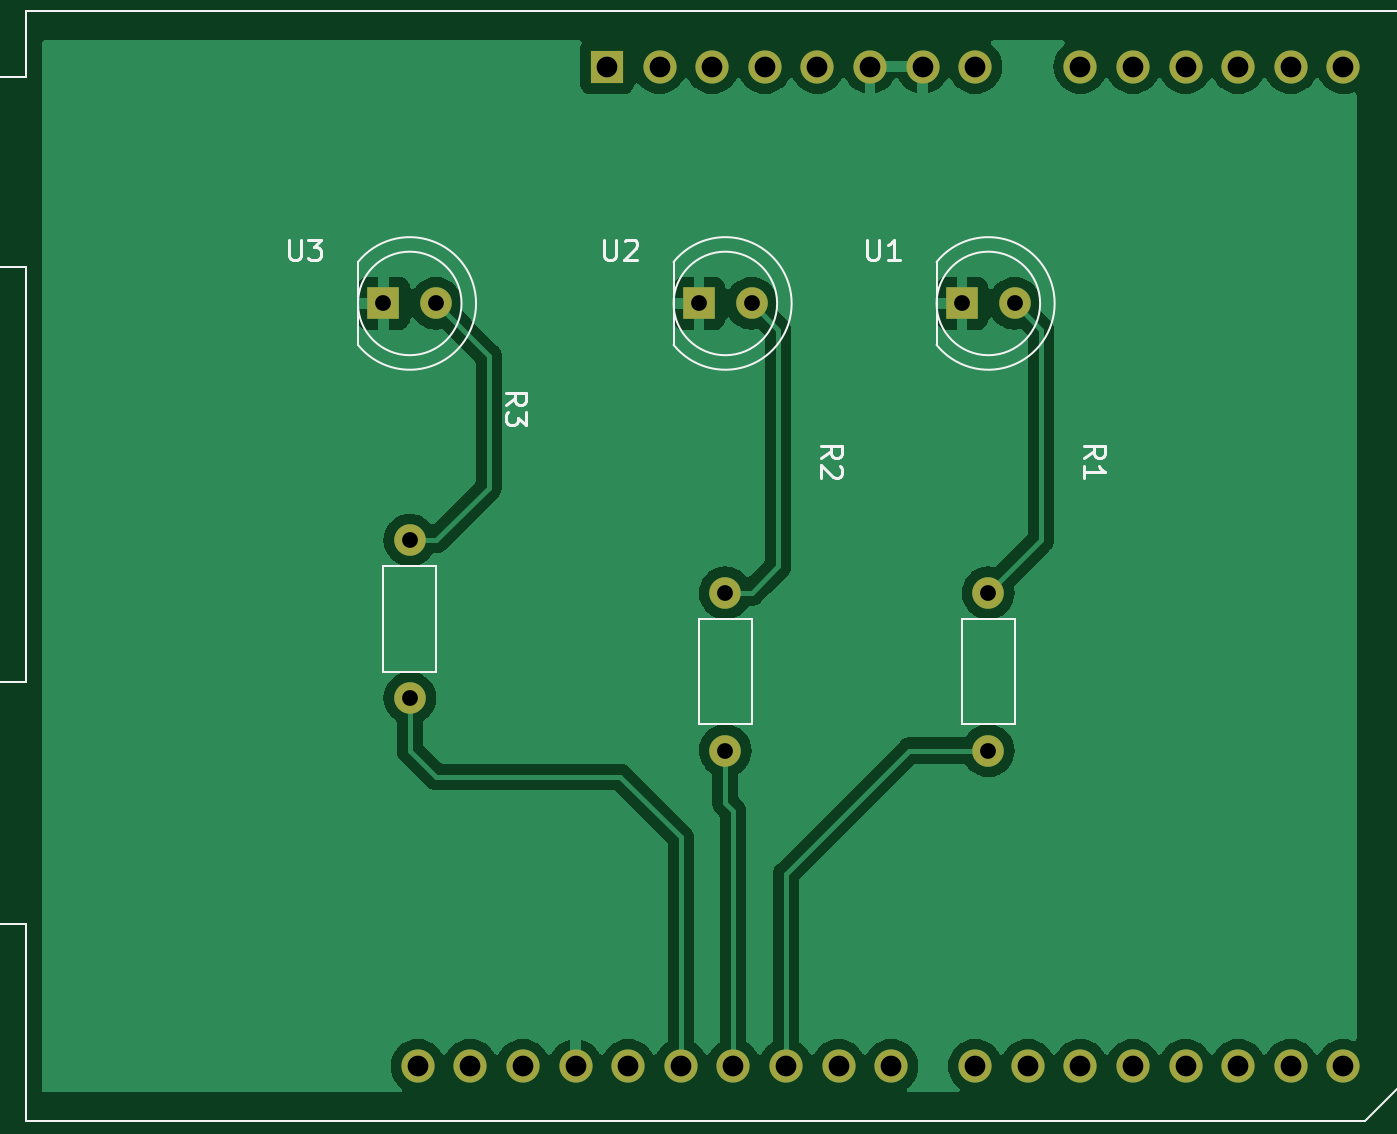
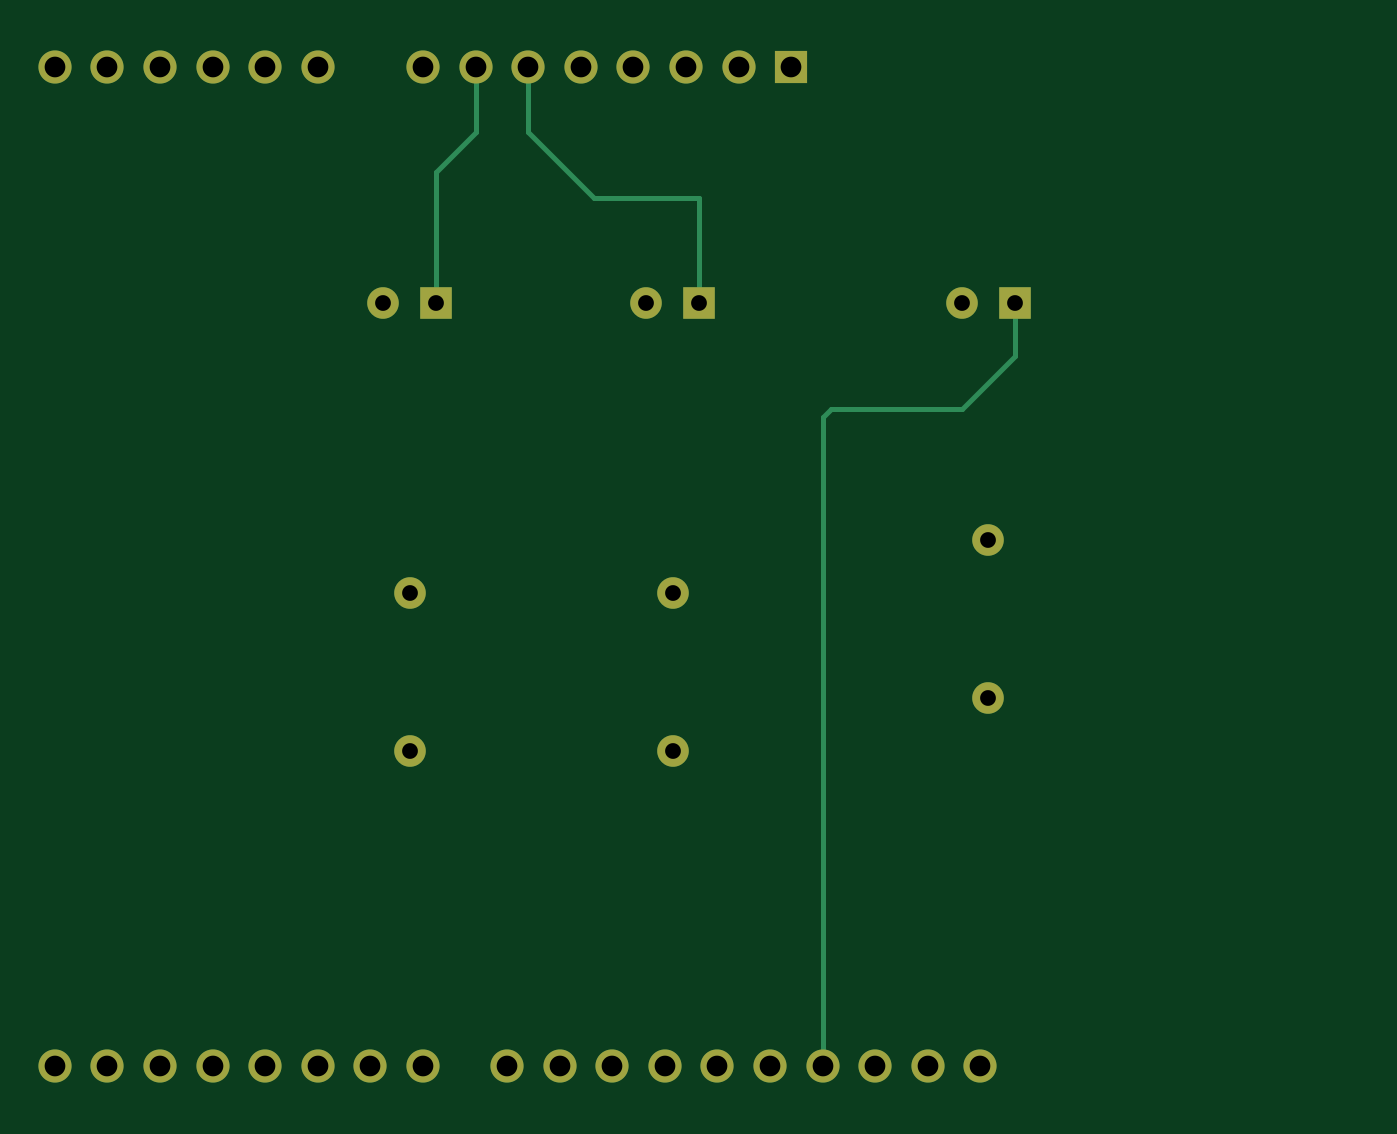
Circuit board: 11 layer files. Board 63.5 x 50.8 mm.
- bottom_copper: uno_sd-B_Cu.gbr (4461 bytes)
- bottom_mask: uno_sd-B_Mask.gbr (1846 bytes)
- paste: uno_sd-B_Paste.gbr (453 bytes)
- bottom_silk: uno_sd-B_Silkscreen.gbr (454 bytes)
- outline: uno_sd-Edge_Cuts.gbr (426 bytes)
- top_copper: uno_sd-F_Cu.gbr (84413 bytes)
- top_mask: uno_sd-F_Mask.gbr (1846 bytes)
- paste: uno_sd-F_Paste.gbr (453 bytes)
- top_silk: uno_sd-F_Silkscreen.gbr (6380 bytes)
- drill: uno_sd-NPTH.drl (272 bytes)
- drill: uno_sd-PTH.drl (948 bytes)

=== bottom_copper: uno_sd-B_Cu.gbr ===
%TF.GenerationSoftware,KiCad,Pcbnew,(6.0.7)*%
%TF.CreationDate,2022-08-16T16:09:05+09:00*%
%TF.ProjectId,uno_sd,756e6f5f-7364-42e6-9b69-6361645f7063,rev?*%
%TF.SameCoordinates,Original*%
%TF.FileFunction,Copper,L2,Bot*%
%TF.FilePolarity,Positive*%
%FSLAX46Y46*%
G04 Gerber Fmt 4.6, Leading zero omitted, Abs format (unit mm)*
G04 Created by KiCad (PCBNEW (6.0.7)) date 2022-08-16 16:09:05*
%MOMM*%
%LPD*%
G01*
G04 APERTURE LIST*
%TA.AperFunction,ComponentPad*%
%ADD10C,1.524000*%
%TD*%
%TA.AperFunction,ComponentPad*%
%ADD11R,1.524000X1.524000*%
%TD*%
%TA.AperFunction,ComponentPad*%
%ADD12R,1.600000X1.600000*%
%TD*%
%TA.AperFunction,ComponentPad*%
%ADD13O,1.600000X1.600000*%
%TD*%
%TA.AperFunction,Conductor*%
%ADD14C,0.250000*%
%TD*%
G04 APERTURE END LIST*
D10*
%TO.P,R3,1*%
%TO.N,Net-(R3-Pad1)*%
X154940000Y-92710000D03*
%TO.P,R3,2*%
%TO.N,Net-(A1-Pad27)*%
X154940000Y-100330000D03*
%TD*%
%TO.P,R2,1*%
%TO.N,Net-(R2-Pad1)*%
X170180000Y-95250000D03*
%TO.P,R2,2*%
%TO.N,Net-(A1-Pad26)*%
X170180000Y-102870000D03*
%TD*%
%TO.P,R1,1*%
%TO.N,Net-(R1-Pad1)*%
X182880000Y-95250000D03*
%TO.P,R1,2*%
%TO.N,Net-(A1-Pad25)*%
X182880000Y-102870000D03*
%TD*%
D11*
%TO.P,U3,1*%
%TO.N,GND*%
X153670000Y-81280000D03*
D10*
%TO.P,U3,2*%
%TO.N,Net-(R3-Pad1)*%
X156210000Y-81280000D03*
%TD*%
D11*
%TO.P,U2,1*%
%TO.N,GND*%
X168910000Y-81280000D03*
D10*
%TO.P,U2,2*%
%TO.N,Net-(R2-Pad1)*%
X171450000Y-81280000D03*
%TD*%
D11*
%TO.P,U1,1*%
%TO.N,GND*%
X181610000Y-81280000D03*
D10*
%TO.P,U1,2*%
%TO.N,Net-(R1-Pad1)*%
X184150000Y-81280000D03*
%TD*%
D12*
%TO.P,A1,1,NC*%
%TO.N,unconnected-(A1-Pad1)*%
X164465000Y-69850000D03*
D13*
%TO.P,A1,2,IOREF*%
%TO.N,unconnected-(A1-Pad2)*%
X167005000Y-69850000D03*
%TO.P,A1,3,~{RESET}*%
%TO.N,unconnected-(A1-Pad3)*%
X169545000Y-69850000D03*
%TO.P,A1,4,3V3*%
%TO.N,unconnected-(A1-Pad4)*%
X172085000Y-69850000D03*
%TO.P,A1,5,+5V*%
%TO.N,unconnected-(A1-Pad5)*%
X174625000Y-69850000D03*
%TO.P,A1,6,GND*%
%TO.N,GND*%
X177165000Y-69850000D03*
%TO.P,A1,7,GND*%
X179705000Y-69850000D03*
%TO.P,A1,8,VIN*%
%TO.N,unconnected-(A1-Pad8)*%
X182245000Y-69850000D03*
%TO.P,A1,9,A0*%
%TO.N,unconnected-(A1-Pad9)*%
X187325000Y-69850000D03*
%TO.P,A1,10,A1*%
%TO.N,unconnected-(A1-Pad10)*%
X189865000Y-69850000D03*
%TO.P,A1,11,A2*%
%TO.N,unconnected-(A1-Pad11)*%
X192405000Y-69850000D03*
%TO.P,A1,12,A3*%
%TO.N,unconnected-(A1-Pad12)*%
X194945000Y-69850000D03*
%TO.P,A1,13,SDA/A4*%
%TO.N,unconnected-(A1-Pad13)*%
X197485000Y-69850000D03*
%TO.P,A1,14,SCL/A5*%
%TO.N,unconnected-(A1-Pad14)*%
X200025000Y-69850000D03*
%TO.P,A1,15,D0/RX*%
%TO.N,unconnected-(A1-Pad15)*%
X200025000Y-118110000D03*
%TO.P,A1,16,D1/TX*%
%TO.N,unconnected-(A1-Pad16)*%
X197485000Y-118110000D03*
%TO.P,A1,17,D2*%
%TO.N,unconnected-(A1-Pad17)*%
X194945000Y-118110000D03*
%TO.P,A1,18,D3*%
%TO.N,unconnected-(A1-Pad18)*%
X192405000Y-118110000D03*
%TO.P,A1,19,D4*%
%TO.N,unconnected-(A1-Pad19)*%
X189865000Y-118110000D03*
%TO.P,A1,20,D5*%
%TO.N,unconnected-(A1-Pad20)*%
X187325000Y-118110000D03*
%TO.P,A1,21,D6*%
%TO.N,unconnected-(A1-Pad21)*%
X184785000Y-118110000D03*
%TO.P,A1,22,D7*%
%TO.N,unconnected-(A1-Pad22)*%
X182245000Y-118110000D03*
%TO.P,A1,23,D8*%
%TO.N,unconnected-(A1-Pad23)*%
X178185000Y-118110000D03*
%TO.P,A1,24,D9*%
%TO.N,unconnected-(A1-Pad24)*%
X175645000Y-118110000D03*
%TO.P,A1,25,D10*%
%TO.N,Net-(A1-Pad25)*%
X173105000Y-118110000D03*
%TO.P,A1,26,D11*%
%TO.N,Net-(A1-Pad26)*%
X170565000Y-118110000D03*
%TO.P,A1,27,D12*%
%TO.N,Net-(A1-Pad27)*%
X168025000Y-118110000D03*
%TO.P,A1,28,D13*%
%TO.N,unconnected-(A1-Pad28)*%
X165485000Y-118110000D03*
%TO.P,A1,29,GND*%
%TO.N,GND*%
X162945000Y-118110000D03*
%TO.P,A1,30,AREF*%
%TO.N,unconnected-(A1-Pad30)*%
X160405000Y-118110000D03*
%TO.P,A1,31,SDA/A4*%
%TO.N,unconnected-(A1-Pad31)*%
X157865000Y-118110000D03*
%TO.P,A1,32,SCL/A5*%
%TO.N,unconnected-(A1-Pad32)*%
X155325000Y-118110000D03*
%TD*%
D14*
%TO.N,GND*%
X156210000Y-86360000D02*
X162560000Y-86360000D01*
X162945000Y-86745000D02*
X162945000Y-118110000D01*
X153670000Y-83820000D02*
X156210000Y-86360000D01*
X162560000Y-86360000D02*
X162945000Y-86745000D01*
X153670000Y-81280000D02*
X153670000Y-83820000D01*
X179705000Y-73025000D02*
X179705000Y-69850000D01*
X181610000Y-74930000D02*
X179705000Y-73025000D01*
X181610000Y-81280000D02*
X181610000Y-74930000D01*
X168910000Y-76200000D02*
X168910000Y-81280000D01*
X173990000Y-76200000D02*
X168910000Y-76200000D01*
X177165000Y-69850000D02*
X177165000Y-73025000D01*
X177165000Y-73025000D02*
X173990000Y-76200000D01*
%TD*%
M02*

=== bottom_mask: uno_sd-B_Mask.gbr ===
%TF.GenerationSoftware,KiCad,Pcbnew,(6.0.7)*%
%TF.CreationDate,2022-08-16T16:09:05+09:00*%
%TF.ProjectId,uno_sd,756e6f5f-7364-42e6-9b69-6361645f7063,rev?*%
%TF.SameCoordinates,Original*%
%TF.FileFunction,Soldermask,Bot*%
%TF.FilePolarity,Negative*%
%FSLAX46Y46*%
G04 Gerber Fmt 4.6, Leading zero omitted, Abs format (unit mm)*
G04 Created by KiCad (PCBNEW (6.0.7)) date 2022-08-16 16:09:05*
%MOMM*%
%LPD*%
G01*
G04 APERTURE LIST*
%ADD10C,1.524000*%
%ADD11R,1.524000X1.524000*%
%ADD12R,1.600000X1.600000*%
%ADD13O,1.600000X1.600000*%
G04 APERTURE END LIST*
D10*
%TO.C,R3*%
X154940000Y-92710000D03*
X154940000Y-100330000D03*
%TD*%
%TO.C,R2*%
X170180000Y-95250000D03*
X170180000Y-102870000D03*
%TD*%
%TO.C,R1*%
X182880000Y-95250000D03*
X182880000Y-102870000D03*
%TD*%
D11*
%TO.C,U3*%
X153670000Y-81280000D03*
D10*
X156210000Y-81280000D03*
%TD*%
D11*
%TO.C,U2*%
X168910000Y-81280000D03*
D10*
X171450000Y-81280000D03*
%TD*%
D11*
%TO.C,U1*%
X181610000Y-81280000D03*
D10*
X184150000Y-81280000D03*
%TD*%
D12*
%TO.C,A1*%
X164465000Y-69850000D03*
D13*
X167005000Y-69850000D03*
X169545000Y-69850000D03*
X172085000Y-69850000D03*
X174625000Y-69850000D03*
X177165000Y-69850000D03*
X179705000Y-69850000D03*
X182245000Y-69850000D03*
X187325000Y-69850000D03*
X189865000Y-69850000D03*
X192405000Y-69850000D03*
X194945000Y-69850000D03*
X197485000Y-69850000D03*
X200025000Y-69850000D03*
X200025000Y-118110000D03*
X197485000Y-118110000D03*
X194945000Y-118110000D03*
X192405000Y-118110000D03*
X189865000Y-118110000D03*
X187325000Y-118110000D03*
X184785000Y-118110000D03*
X182245000Y-118110000D03*
X178185000Y-118110000D03*
X175645000Y-118110000D03*
X173105000Y-118110000D03*
X170565000Y-118110000D03*
X168025000Y-118110000D03*
X165485000Y-118110000D03*
X162945000Y-118110000D03*
X160405000Y-118110000D03*
X157865000Y-118110000D03*
X155325000Y-118110000D03*
%TD*%
M02*

=== paste: uno_sd-B_Paste.gbr ===
%TF.GenerationSoftware,KiCad,Pcbnew,(6.0.7)*%
%TF.CreationDate,2022-08-16T16:09:05+09:00*%
%TF.ProjectId,uno_sd,756e6f5f-7364-42e6-9b69-6361645f7063,rev?*%
%TF.SameCoordinates,Original*%
%TF.FileFunction,Paste,Bot*%
%TF.FilePolarity,Positive*%
%FSLAX46Y46*%
G04 Gerber Fmt 4.6, Leading zero omitted, Abs format (unit mm)*
G04 Created by KiCad (PCBNEW (6.0.7)) date 2022-08-16 16:09:05*
%MOMM*%
%LPD*%
G01*
G04 APERTURE LIST*
G04 APERTURE END LIST*
M02*

=== bottom_silk: uno_sd-B_Silkscreen.gbr ===
%TF.GenerationSoftware,KiCad,Pcbnew,(6.0.7)*%
%TF.CreationDate,2022-08-16T16:09:05+09:00*%
%TF.ProjectId,uno_sd,756e6f5f-7364-42e6-9b69-6361645f7063,rev?*%
%TF.SameCoordinates,Original*%
%TF.FileFunction,Legend,Bot*%
%TF.FilePolarity,Positive*%
%FSLAX46Y46*%
G04 Gerber Fmt 4.6, Leading zero omitted, Abs format (unit mm)*
G04 Created by KiCad (PCBNEW (6.0.7)) date 2022-08-16 16:09:05*
%MOMM*%
%LPD*%
G01*
G04 APERTURE LIST*
G04 APERTURE END LIST*
M02*

=== outline: uno_sd-Edge_Cuts.gbr ===
%TF.GenerationSoftware,KiCad,Pcbnew,(6.0.7)*%
%TF.CreationDate,2022-08-16T16:09:05+09:00*%
%TF.ProjectId,uno_sd,756e6f5f-7364-42e6-9b69-6361645f7063,rev?*%
%TF.SameCoordinates,Original*%
%TF.FileFunction,Profile,NP*%
%FSLAX46Y46*%
G04 Gerber Fmt 4.6, Leading zero omitted, Abs format (unit mm)*
G04 Created by KiCad (PCBNEW (6.0.7)) date 2022-08-16 16:09:05*
%MOMM*%
%LPD*%
G01*
G04 APERTURE LIST*
G04 APERTURE END LIST*
M02*

=== top_copper: uno_sd-F_Cu.gbr (84413 bytes, source omitted) ===
=== top_mask: uno_sd-F_Mask.gbr ===
%TF.GenerationSoftware,KiCad,Pcbnew,(6.0.7)*%
%TF.CreationDate,2022-08-16T16:09:05+09:00*%
%TF.ProjectId,uno_sd,756e6f5f-7364-42e6-9b69-6361645f7063,rev?*%
%TF.SameCoordinates,Original*%
%TF.FileFunction,Soldermask,Top*%
%TF.FilePolarity,Negative*%
%FSLAX46Y46*%
G04 Gerber Fmt 4.6, Leading zero omitted, Abs format (unit mm)*
G04 Created by KiCad (PCBNEW (6.0.7)) date 2022-08-16 16:09:05*
%MOMM*%
%LPD*%
G01*
G04 APERTURE LIST*
%ADD10C,1.524000*%
%ADD11R,1.524000X1.524000*%
%ADD12R,1.600000X1.600000*%
%ADD13O,1.600000X1.600000*%
G04 APERTURE END LIST*
D10*
%TO.C,R3*%
X154940000Y-92710000D03*
X154940000Y-100330000D03*
%TD*%
%TO.C,R2*%
X170180000Y-95250000D03*
X170180000Y-102870000D03*
%TD*%
%TO.C,R1*%
X182880000Y-95250000D03*
X182880000Y-102870000D03*
%TD*%
D11*
%TO.C,U3*%
X153670000Y-81280000D03*
D10*
X156210000Y-81280000D03*
%TD*%
D11*
%TO.C,U2*%
X168910000Y-81280000D03*
D10*
X171450000Y-81280000D03*
%TD*%
D11*
%TO.C,U1*%
X181610000Y-81280000D03*
D10*
X184150000Y-81280000D03*
%TD*%
D12*
%TO.C,A1*%
X164465000Y-69850000D03*
D13*
X167005000Y-69850000D03*
X169545000Y-69850000D03*
X172085000Y-69850000D03*
X174625000Y-69850000D03*
X177165000Y-69850000D03*
X179705000Y-69850000D03*
X182245000Y-69850000D03*
X187325000Y-69850000D03*
X189865000Y-69850000D03*
X192405000Y-69850000D03*
X194945000Y-69850000D03*
X197485000Y-69850000D03*
X200025000Y-69850000D03*
X200025000Y-118110000D03*
X197485000Y-118110000D03*
X194945000Y-118110000D03*
X192405000Y-118110000D03*
X189865000Y-118110000D03*
X187325000Y-118110000D03*
X184785000Y-118110000D03*
X182245000Y-118110000D03*
X178185000Y-118110000D03*
X175645000Y-118110000D03*
X173105000Y-118110000D03*
X170565000Y-118110000D03*
X168025000Y-118110000D03*
X165485000Y-118110000D03*
X162945000Y-118110000D03*
X160405000Y-118110000D03*
X157865000Y-118110000D03*
X155325000Y-118110000D03*
%TD*%
M02*

=== paste: uno_sd-F_Paste.gbr ===
%TF.GenerationSoftware,KiCad,Pcbnew,(6.0.7)*%
%TF.CreationDate,2022-08-16T16:09:05+09:00*%
%TF.ProjectId,uno_sd,756e6f5f-7364-42e6-9b69-6361645f7063,rev?*%
%TF.SameCoordinates,Original*%
%TF.FileFunction,Paste,Top*%
%TF.FilePolarity,Positive*%
%FSLAX46Y46*%
G04 Gerber Fmt 4.6, Leading zero omitted, Abs format (unit mm)*
G04 Created by KiCad (PCBNEW (6.0.7)) date 2022-08-16 16:09:05*
%MOMM*%
%LPD*%
G01*
G04 APERTURE LIST*
G04 APERTURE END LIST*
M02*

=== top_silk: uno_sd-F_Silkscreen.gbr ===
%TF.GenerationSoftware,KiCad,Pcbnew,(6.0.7)*%
%TF.CreationDate,2022-08-16T16:09:05+09:00*%
%TF.ProjectId,uno_sd,756e6f5f-7364-42e6-9b69-6361645f7063,rev?*%
%TF.SameCoordinates,Original*%
%TF.FileFunction,Legend,Top*%
%TF.FilePolarity,Positive*%
%FSLAX46Y46*%
G04 Gerber Fmt 4.6, Leading zero omitted, Abs format (unit mm)*
G04 Created by KiCad (PCBNEW (6.0.7)) date 2022-08-16 16:09:05*
%MOMM*%
%LPD*%
G01*
G04 APERTURE LIST*
%ADD10C,0.150000*%
%ADD11C,0.120000*%
G04 APERTURE END LIST*
D10*
%TO.C,R3*%
X159567619Y-86193333D02*
X160043809Y-85860000D01*
X159567619Y-85621904D02*
X160567619Y-85621904D01*
X160567619Y-86002857D01*
X160520000Y-86098095D01*
X160472380Y-86145714D01*
X160377142Y-86193333D01*
X160234285Y-86193333D01*
X160139047Y-86145714D01*
X160091428Y-86098095D01*
X160043809Y-86002857D01*
X160043809Y-85621904D01*
X160567619Y-86526666D02*
X160567619Y-87145714D01*
X160186666Y-86812380D01*
X160186666Y-86955238D01*
X160139047Y-87050476D01*
X160091428Y-87098095D01*
X159996190Y-87145714D01*
X159758095Y-87145714D01*
X159662857Y-87098095D01*
X159615238Y-87050476D01*
X159567619Y-86955238D01*
X159567619Y-86669523D01*
X159615238Y-86574285D01*
X159662857Y-86526666D01*
%TO.C,R2*%
X174807619Y-88733333D02*
X175283809Y-88400000D01*
X174807619Y-88161904D02*
X175807619Y-88161904D01*
X175807619Y-88542857D01*
X175760000Y-88638095D01*
X175712380Y-88685714D01*
X175617142Y-88733333D01*
X175474285Y-88733333D01*
X175379047Y-88685714D01*
X175331428Y-88638095D01*
X175283809Y-88542857D01*
X175283809Y-88161904D01*
X175712380Y-89114285D02*
X175760000Y-89161904D01*
X175807619Y-89257142D01*
X175807619Y-89495238D01*
X175760000Y-89590476D01*
X175712380Y-89638095D01*
X175617142Y-89685714D01*
X175521904Y-89685714D01*
X175379047Y-89638095D01*
X174807619Y-89066666D01*
X174807619Y-89685714D01*
%TO.C,R1*%
X187507619Y-88733333D02*
X187983809Y-88400000D01*
X187507619Y-88161904D02*
X188507619Y-88161904D01*
X188507619Y-88542857D01*
X188460000Y-88638095D01*
X188412380Y-88685714D01*
X188317142Y-88733333D01*
X188174285Y-88733333D01*
X188079047Y-88685714D01*
X188031428Y-88638095D01*
X187983809Y-88542857D01*
X187983809Y-88161904D01*
X187507619Y-89685714D02*
X187507619Y-89114285D01*
X187507619Y-89400000D02*
X188507619Y-89400000D01*
X188364761Y-89304761D01*
X188269523Y-89209523D01*
X188221904Y-89114285D01*
%TO.C,U3*%
X149098095Y-78192380D02*
X149098095Y-79001904D01*
X149145714Y-79097142D01*
X149193333Y-79144761D01*
X149288571Y-79192380D01*
X149479047Y-79192380D01*
X149574285Y-79144761D01*
X149621904Y-79097142D01*
X149669523Y-79001904D01*
X149669523Y-78192380D01*
X150050476Y-78192380D02*
X150669523Y-78192380D01*
X150336190Y-78573333D01*
X150479047Y-78573333D01*
X150574285Y-78620952D01*
X150621904Y-78668571D01*
X150669523Y-78763809D01*
X150669523Y-79001904D01*
X150621904Y-79097142D01*
X150574285Y-79144761D01*
X150479047Y-79192380D01*
X150193333Y-79192380D01*
X150098095Y-79144761D01*
X150050476Y-79097142D01*
%TO.C,U2*%
X164338095Y-78192380D02*
X164338095Y-79001904D01*
X164385714Y-79097142D01*
X164433333Y-79144761D01*
X164528571Y-79192380D01*
X164719047Y-79192380D01*
X164814285Y-79144761D01*
X164861904Y-79097142D01*
X164909523Y-79001904D01*
X164909523Y-78192380D01*
X165338095Y-78287619D02*
X165385714Y-78240000D01*
X165480952Y-78192380D01*
X165719047Y-78192380D01*
X165814285Y-78240000D01*
X165861904Y-78287619D01*
X165909523Y-78382857D01*
X165909523Y-78478095D01*
X165861904Y-78620952D01*
X165290476Y-79192380D01*
X165909523Y-79192380D01*
%TO.C,U1*%
X177038095Y-78192380D02*
X177038095Y-79001904D01*
X177085714Y-79097142D01*
X177133333Y-79144761D01*
X177228571Y-79192380D01*
X177419047Y-79192380D01*
X177514285Y-79144761D01*
X177561904Y-79097142D01*
X177609523Y-79001904D01*
X177609523Y-78192380D01*
X178609523Y-79192380D02*
X178038095Y-79192380D01*
X178323809Y-79192380D02*
X178323809Y-78192380D01*
X178228571Y-78335238D01*
X178133333Y-78430476D01*
X178038095Y-78478095D01*
%TO.C,A1*%
X165020714Y-66206666D02*
X165496904Y-66206666D01*
X164925476Y-66492380D02*
X165258809Y-65492380D01*
X165592142Y-66492380D01*
X166449285Y-66492380D02*
X165877857Y-66492380D01*
X166163571Y-66492380D02*
X166163571Y-65492380D01*
X166068333Y-65635238D01*
X165973095Y-65730476D01*
X165877857Y-65778095D01*
D11*
%TO.C,R3*%
X156210000Y-93980000D02*
X153670000Y-93980000D01*
X153670000Y-93980000D02*
X153670000Y-99060000D01*
X153670000Y-99060000D02*
X156210000Y-99060000D01*
X156210000Y-99060000D02*
X156210000Y-93980000D01*
%TO.C,R2*%
X171450000Y-96520000D02*
X168910000Y-96520000D01*
X168910000Y-96520000D02*
X168910000Y-101600000D01*
X168910000Y-101600000D02*
X171450000Y-101600000D01*
X171450000Y-101600000D02*
X171450000Y-96520000D01*
%TO.C,R1*%
X184150000Y-96520000D02*
X181610000Y-96520000D01*
X181610000Y-96520000D02*
X181610000Y-101600000D01*
X181610000Y-101600000D02*
X184150000Y-101600000D01*
X184150000Y-101600000D02*
X184150000Y-96520000D01*
%TO.C,U3*%
X152440000Y-83280000D02*
X152440000Y-79280000D01*
X152440000Y-83280000D02*
G75*
G03*
X152440000Y-79280000I2500000J2000000D01*
G01*
X157440000Y-81280000D02*
G75*
G03*
X157440000Y-81280000I-2500000J0D01*
G01*
%TO.C,U2*%
X167680000Y-83280000D02*
X167680000Y-79280000D01*
X167680000Y-83280000D02*
G75*
G03*
X167680000Y-79280000I2500000J2000000D01*
G01*
X172680000Y-81280000D02*
G75*
G03*
X172680000Y-81280000I-2500000J0D01*
G01*
%TO.C,U1*%
X180380000Y-83280000D02*
X180380000Y-79280000D01*
X180380000Y-83280000D02*
G75*
G03*
X180380000Y-79280000I2500000J2000000D01*
G01*
X185380000Y-81280000D02*
G75*
G03*
X185380000Y-81280000I-2500000J0D01*
G01*
%TO.C,A1*%
X205235000Y-105160000D02*
X205235000Y-72390000D01*
X202695000Y-67180000D02*
X136395000Y-67180000D01*
X134495000Y-70360000D02*
X134495000Y-79500000D01*
X134495000Y-79500000D02*
X136395000Y-79500000D01*
X136395000Y-70360000D02*
X134495000Y-70360000D01*
X202695000Y-119130000D02*
X202695000Y-107700000D01*
X136395000Y-120780000D02*
X201045000Y-120780000D01*
X205235000Y-72390000D02*
X202695000Y-69850000D01*
X201045000Y-120780000D02*
X202695000Y-119130000D01*
X130045000Y-99570000D02*
X130045000Y-111250000D01*
X136395000Y-99570000D02*
X130045000Y-99570000D01*
X136395000Y-111250000D02*
X136395000Y-120780000D01*
X136395000Y-67180000D02*
X136395000Y-70360000D01*
X130045000Y-111250000D02*
X136395000Y-111250000D01*
X202695000Y-69850000D02*
X202695000Y-67180000D01*
X136395000Y-79500000D02*
X136395000Y-99570000D01*
X202695000Y-107700000D02*
X205235000Y-105160000D01*
%TD*%
M02*

=== drill: uno_sd-NPTH.drl ===
M48
; DRILL file {KiCad (6.0.7)} date Tue Aug 16 16:09:02 2022
; FORMAT={-:-/ absolute / inch / decimal}
; #@! TF.CreationDate,2022-08-16T16:09:02+09:00
; #@! TF.GenerationSoftware,Kicad,Pcbnew,(6.0.7)
; #@! TF.FileFunction,NonPlated,1,2,NPTH
FMAT,2
INCH
%
G90
G05
T0
M30

=== drill: uno_sd-PTH.drl ===
M48
; DRILL file {KiCad (6.0.7)} date Tue Aug 16 16:09:02 2022
; FORMAT={-:-/ absolute / inch / decimal}
; #@! TF.CreationDate,2022-08-16T16:09:02+09:00
; #@! TF.GenerationSoftware,Kicad,Pcbnew,(6.0.7)
; #@! TF.FileFunction,Plated,1,2,PTH
FMAT,2
INCH
; #@! TA.AperFunction,Plated,PTH,ComponentDrill
T1C0.0300
; #@! TA.AperFunction,Plated,PTH,ComponentDrill
T2C0.0394
%
G90
G05
T1
X6.05Y-3.2
X6.1Y-3.65
X6.1Y-3.95
X6.15Y-3.2
X6.65Y-3.2
X6.7Y-3.75
X6.7Y-4.05
X6.75Y-3.2
X7.15Y-3.2
X7.2Y-3.75
X7.2Y-4.05
X7.25Y-3.2
T2
X6.1152Y-4.65
X6.2152Y-4.65
X6.3152Y-4.65
X6.4152Y-4.65
X6.475Y-2.75
X6.5152Y-4.65
X6.575Y-2.75
X6.6152Y-4.65
X6.675Y-2.75
X6.7152Y-4.65
X6.775Y-2.75
X6.8152Y-4.65
X6.875Y-2.75
X6.9152Y-4.65
X6.975Y-2.75
X7.0152Y-4.65
X7.075Y-2.75
X7.175Y-2.75
X7.175Y-4.65
X7.275Y-4.65
X7.375Y-2.75
X7.375Y-4.65
X7.475Y-2.75
X7.475Y-4.65
X7.575Y-2.75
X7.575Y-4.65
X7.675Y-2.75
X7.675Y-4.65
X7.775Y-2.75
X7.775Y-4.65
X7.875Y-2.75
X7.875Y-4.65
T0
M30

